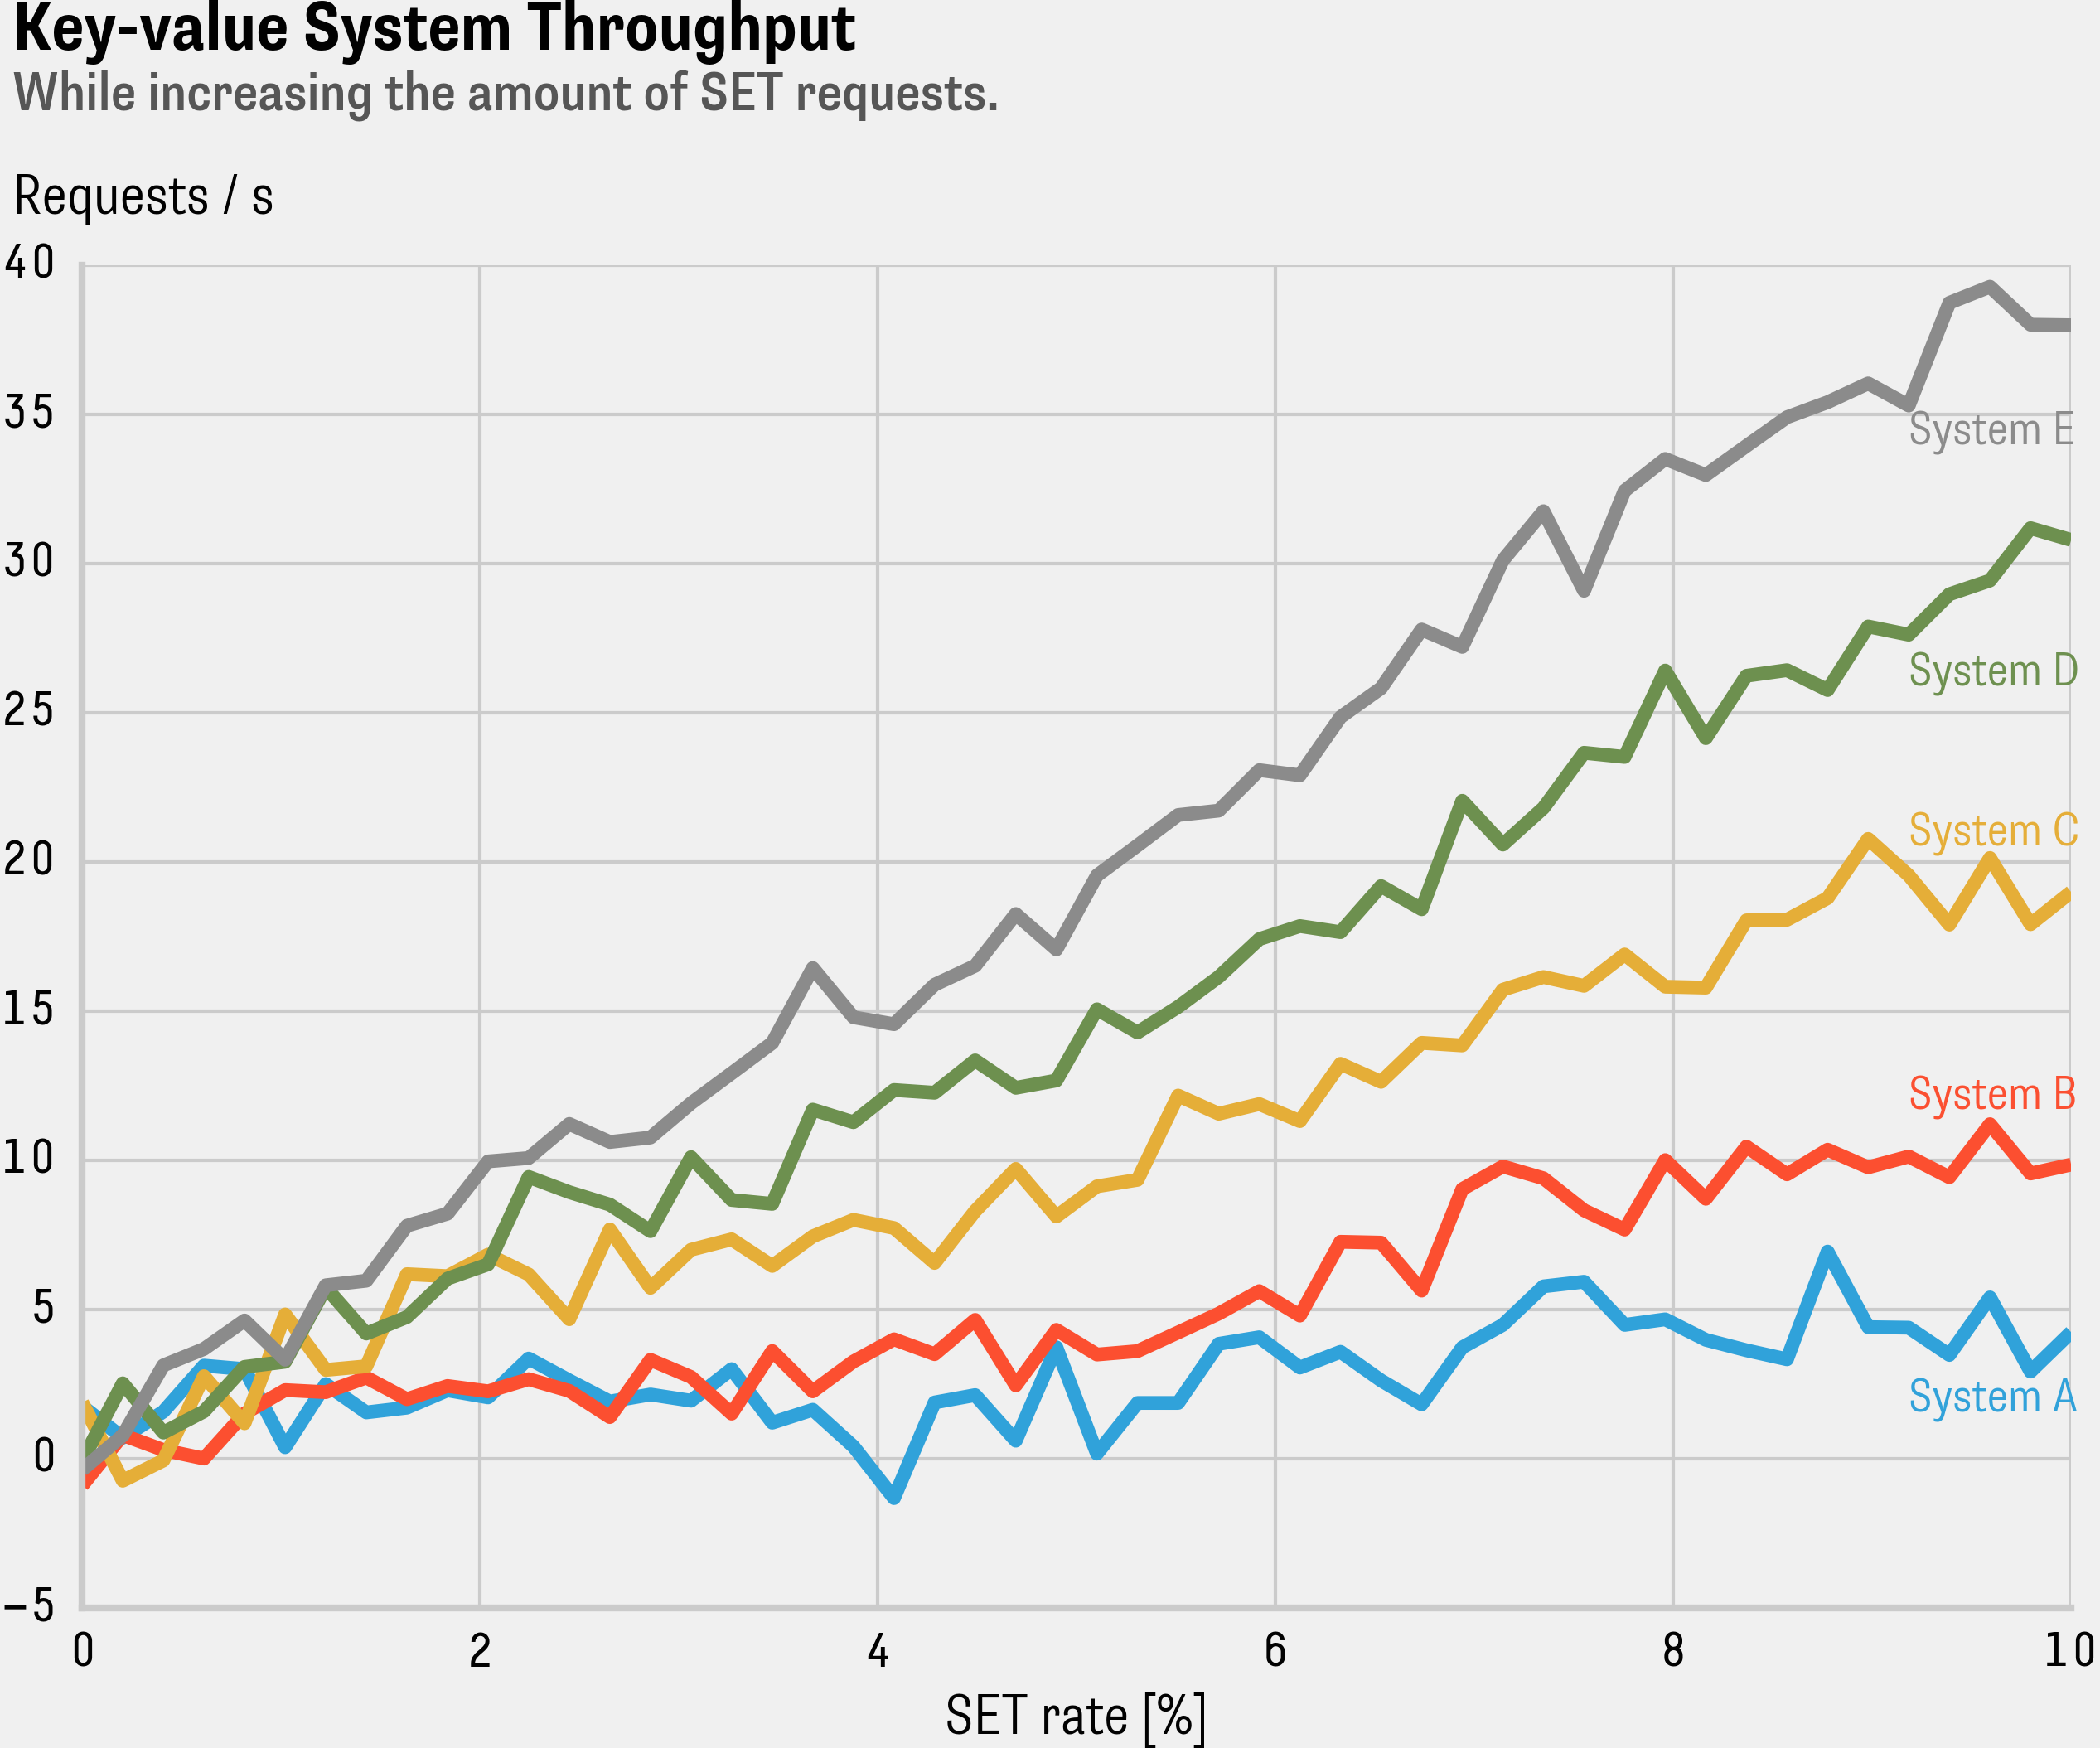

Generate this figure with Python:
from matplotlib import pyplot as plt, font_manager
import numpy as np

np.random.seed(0)

NAME = "lineplot"
ticks_font = font_manager.FontProperties(family='Decima Mono')
plt.style.use(['./ethplot.mplstyle'])

fig = plt.figure()

LEFT = -0.035

fig.suptitle('Key-value System Throughput',
             horizontalalignment='left',
             weight='bold', fontsize=20,
             x=LEFT, y=1.078)
fig.text(LEFT, 1.0041, "While increasing the amount of SET requests.",
         horizontalalignment='left',
         weight='medium', fontsize=16, color='#555555')

ax1 = fig.add_subplot(1, 1, 1)
ax1.set_xlabel('SET rate [%]')
ax1.set_ylabel('Requests / s', rotation
               ='horizontal', horizontalalignment='left')
ax1.yaxis.set_label_coords(LEFT-0.005, 1.03)
ax1.spines['top'].set_visible(False)
ax1.spines['right'].set_visible(False)
ax1.get_xaxis().tick_bottom()
ax1.get_yaxis().tick_left()

x = np.linspace(0, 10)

y = np.sin(x) + 0.5 * x + np.random.randn(50)
p = ax1.plot(x, y, label="System A")
ax1.annotate('System A', xy=(x[-5], y[-5]), xytext=(x[-5], y[-5]-2.8), weight='light', color=p[0].get_color())

y = np.sin(x) + x + np.random.randn(50)
p = ax1.plot(x, y, label="System B")
ax1.annotate('System B', xy=(x[-5], y[-5]), xytext=(x[-5], y[-5]+1.6), weight='light', color=p[0].get_color())

y = np.sin(x) + 2 * x + np.random.randn(50)
p = ax1.plot(x, y, label="System C")
ax1.annotate('System C', xy=(x[-5], y[-5]), xytext=(x[-5], y[-5]+1.0), weight='light', color=p[0].get_color())

y = np.sin(x) + 3 * x + np.random.randn(50)
p = ax1.plot(x, y, label="System D")
ax1.annotate('System D', xy=(x[-5], y[-5]), xytext=(x[-5], y[-5]-1.7), weight='light', color=p[0].get_color())

y = np.sin(x) + 4 * x + np.random.randn(50)
p = ax1.plot(x, y, label="System E")
ax1.annotate('System E', xy=(x[-5], y[-5]), xytext=(x[-5], y[-5]-1.3), weight='light', color=p[0].get_color())

for label in ax1.get_xticklabels():
    label.set_fontproperties(ticks_font)

for label in ax1.get_yticklabels():
    label.set_fontproperties(ticks_font)

plt.savefig(NAME + ".png", format='png')
